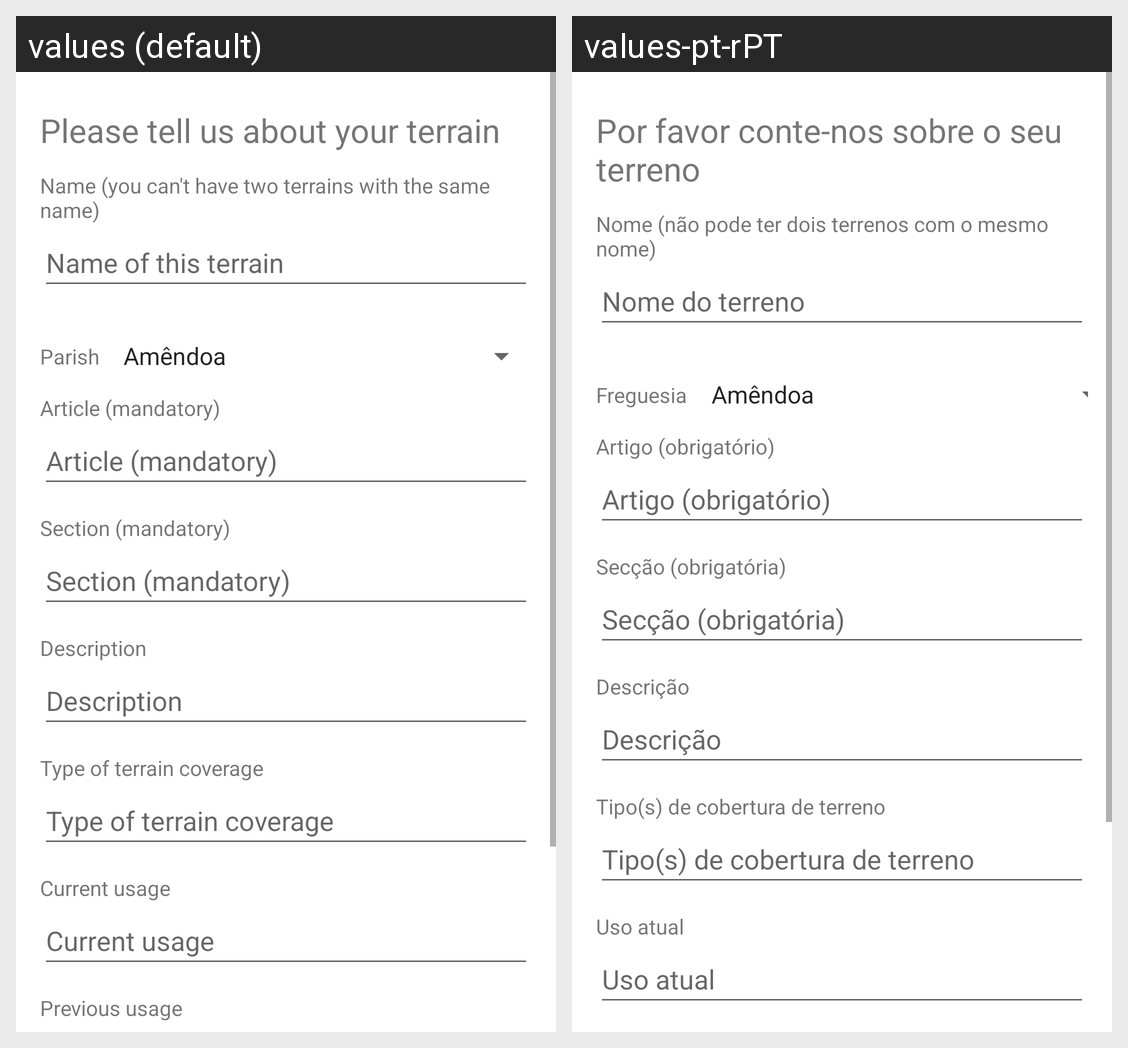

Translations of the strings shown on this Android screen, per locale in the grid:
Android screen res/layout/fragment_terrain_info.xml rendered under 2 locales, left to right: values (default), values-pt-rPT. Device: Nexus 5 (rendered at 1080×1920; each locale shown at half size, 540×960, under a caption strip naming it); theme Theme.Civitas.
Strings drawn on this screen, with the default value and each locale's value (text and hints the layout hard-codes, and strings that could not be matched under every locale, appear in the picture but are not listed):

terrain_data_insert_prompt
  values: Please tell us about your terrain
  values-pt-rPT: Por favor conte-nos sobre o seu terreno

terrain_name_prompt
  values: Name of this terrain
  values-pt-rPT: Nome do terreno

prompt_name_terrain
  values: Name (you can't have two terrains with the same name)
  values-pt-rPT: Nome (não pode ter dois terrenos com o mesmo nome)

parish
  values: Parish
  values-pt-rPT: Freguesia

article
  values: Article (mandatory)
  values-pt-rPT: Artigo (obrigatório)

description
  values: Description
  values-pt-rPT: Descrição

section
  values: Section (mandatory)
  values-pt-rPT: Secção (obrigatória)

terrain_coverage_type
  values: Type of terrain coverage
  values-pt-rPT: Tipo(s) de cobertura de terreno

current_usage
  values: Current usage
  values-pt-rPT: Uso atual
